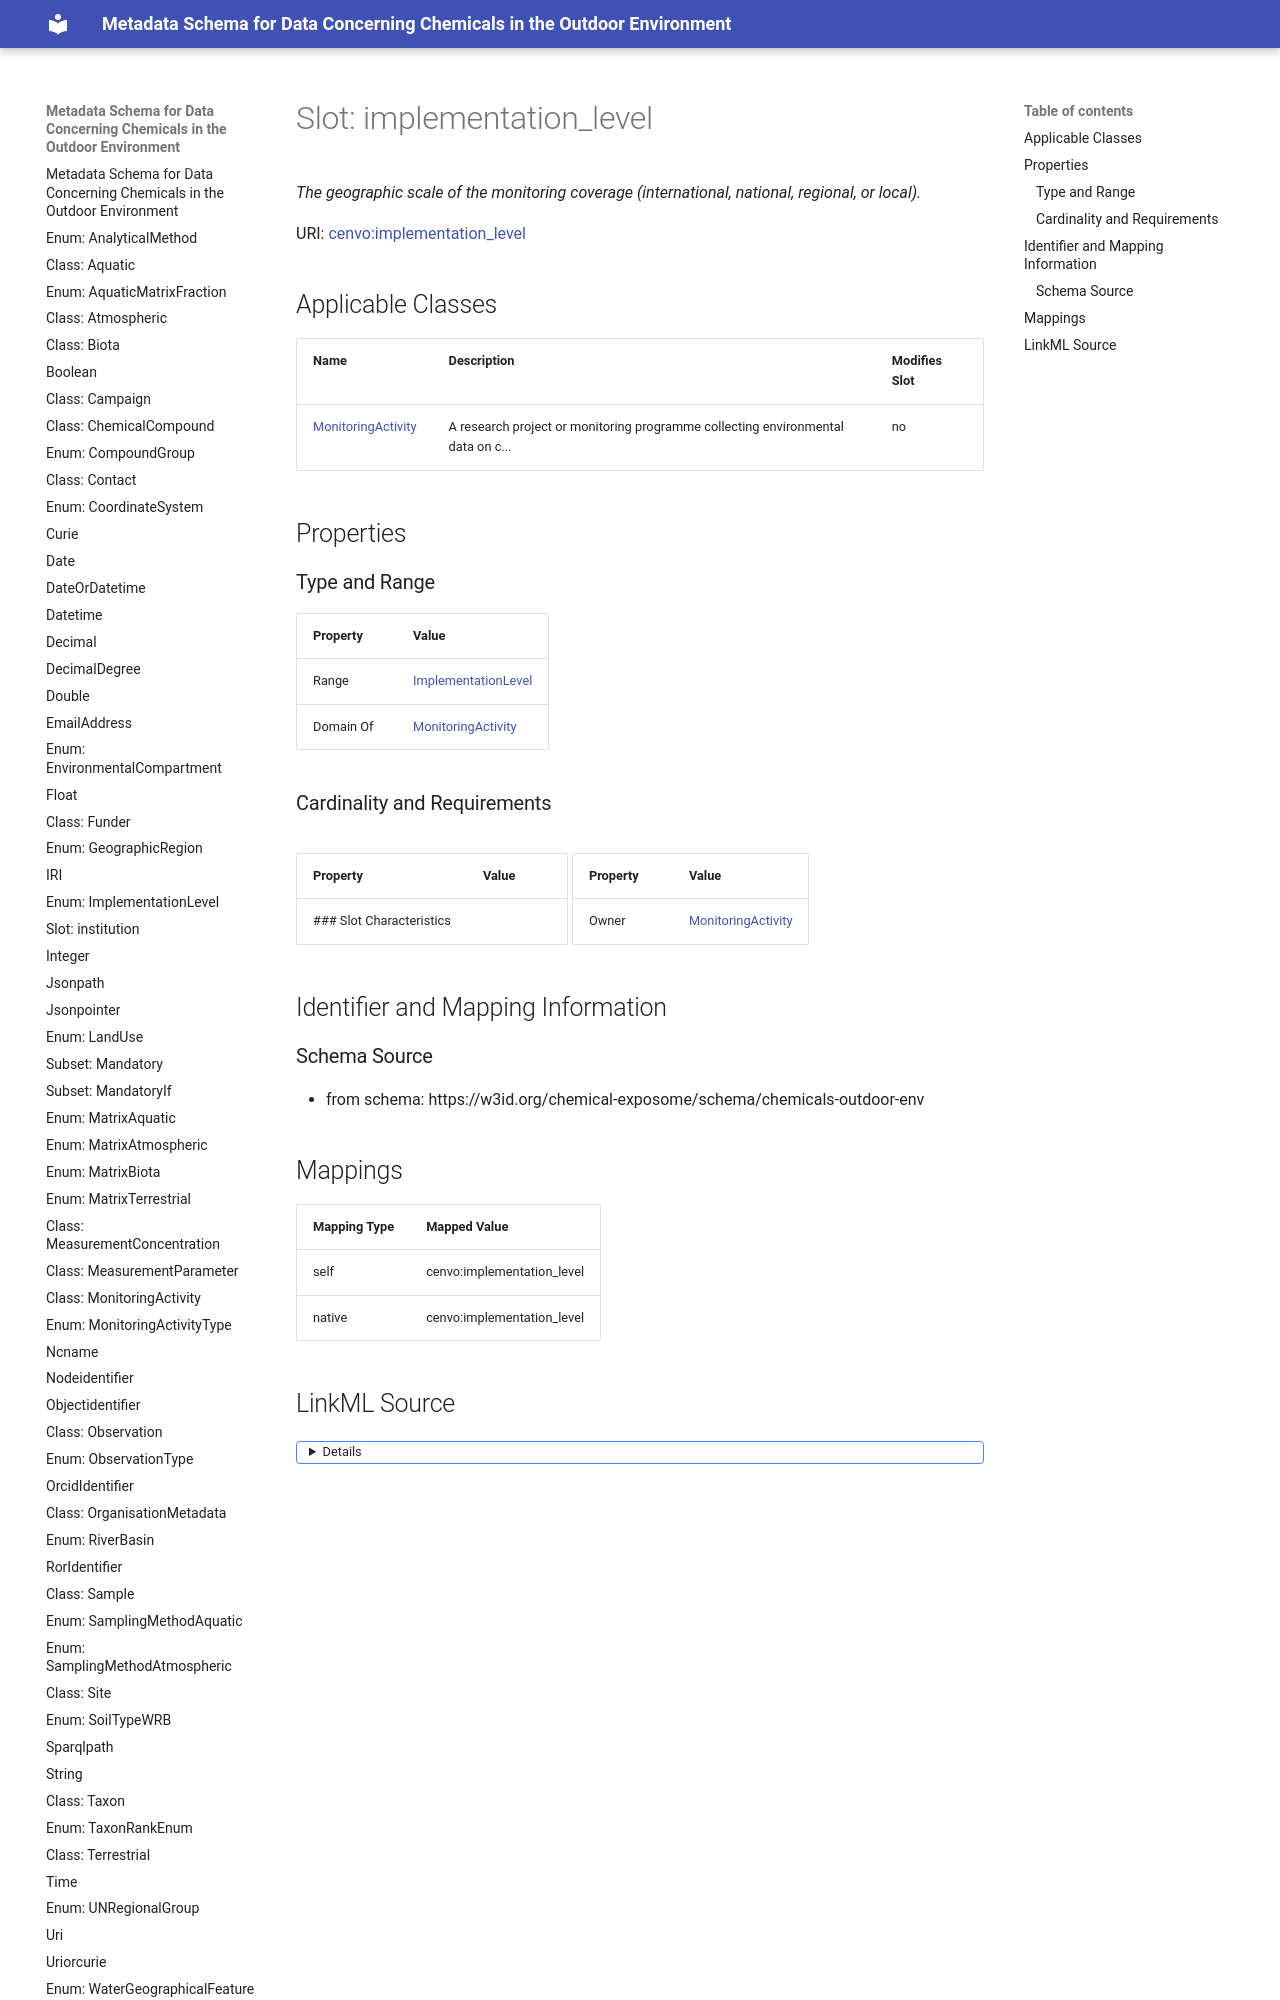

repository: eu-parc/schema_chemicalsOutdoorEnvironment · page: implementation_level/index.html · generator: mkdocs

---
search:
  boost: 5.0
---

# Slot: implementation_level 


_The geographic scale of the monitoring coverage (international, national, regional, or local)._



<div data-search-exclude markdown="1">



URI: [cenvo:implementation_level](https://w3id.org/chemical-exposome/terms/implementation_level)
<!-- no inheritance hierarchy -->





## Applicable Classes

| Name | Description | Modifies Slot |
| --- | --- | --- |
| [MonitoringActivity](MonitoringActivity.md) | A research project or monitoring programme collecting environmental data on c... |  no  |






## Properties
